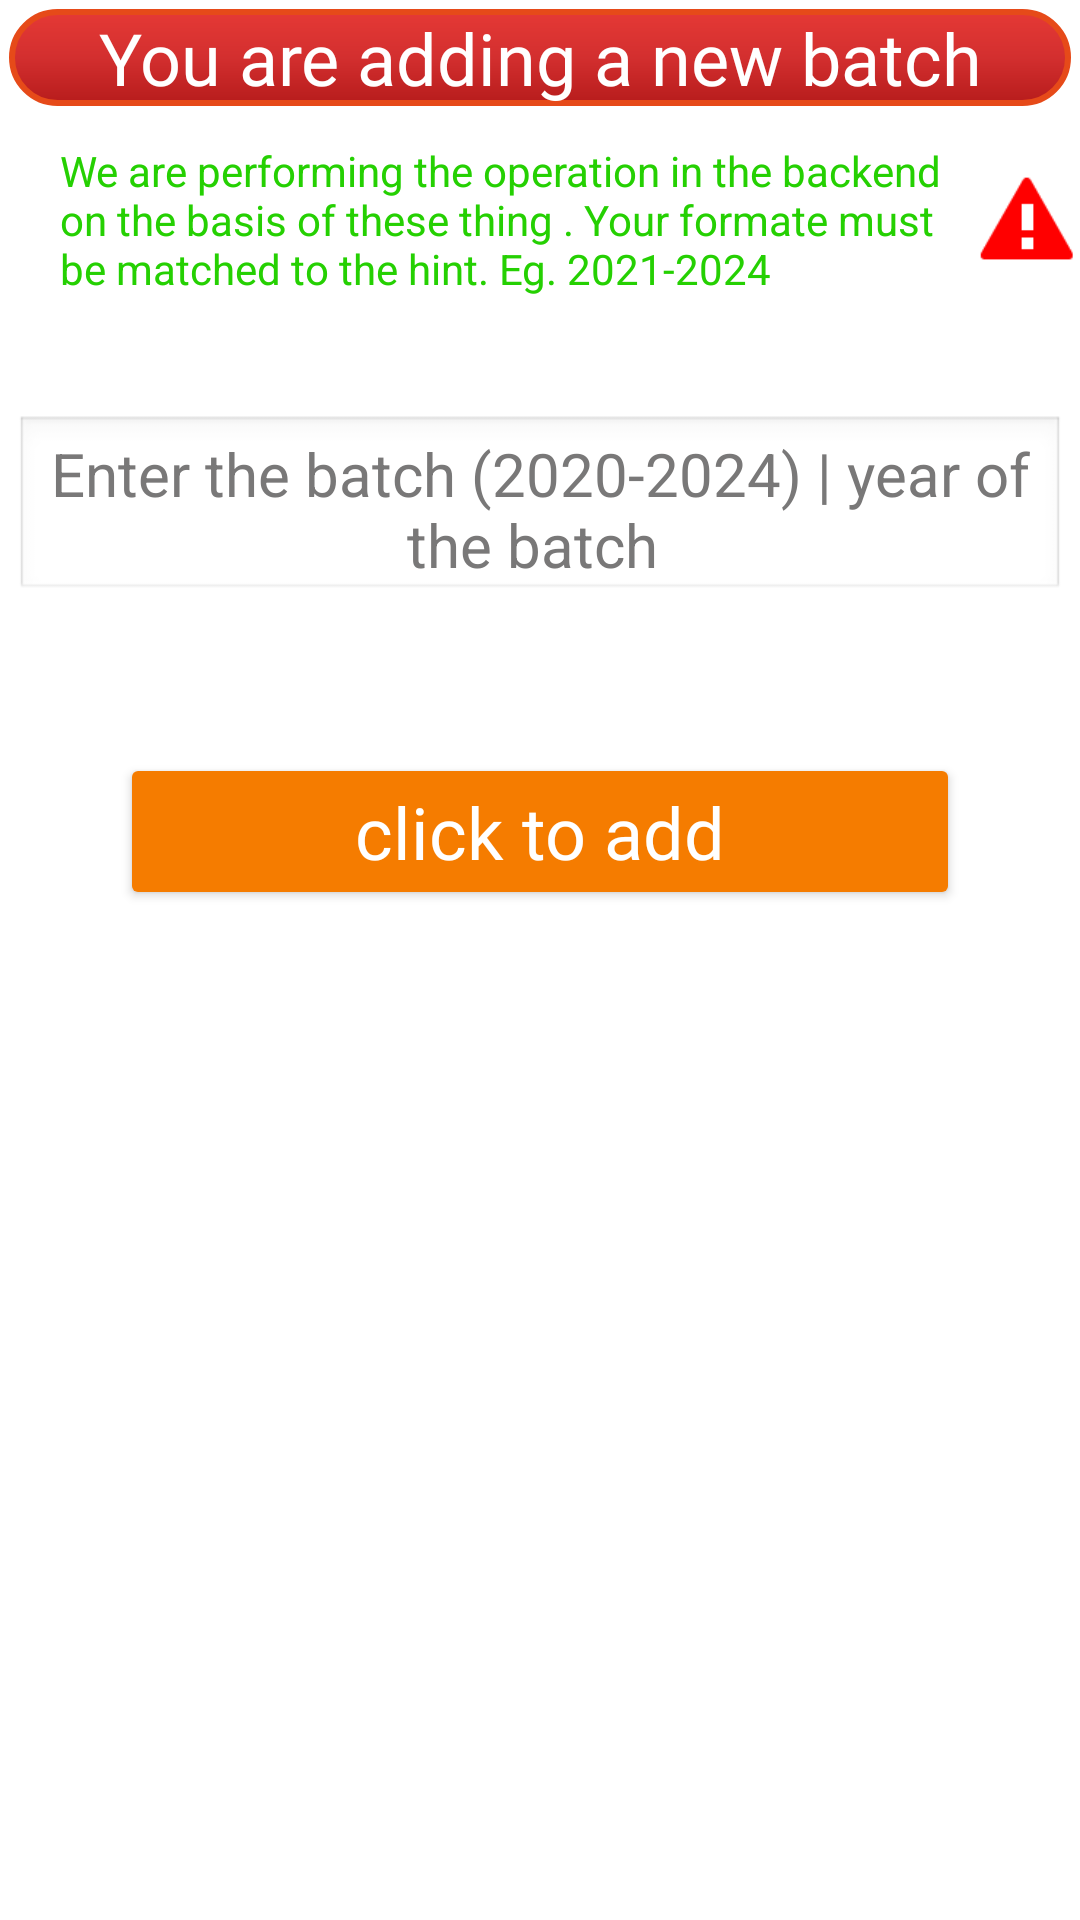

Reconstruct the res/layout file that produces this screen, plus the resources it refers to.
<!-- AndroidManifest.xml: application theme Theme.Attendance -->
<!-- res/layout/activity_add_batch.xml -->
<?xml version="1.0" encoding="utf-8"?>
<LinearLayout xmlns:android="http://schemas.android.com/apk/res/android"
    xmlns:app="http://schemas.android.com/apk/res-auto"
    xmlns:tools="http://schemas.android.com/tools"
    android:layout_width="match_parent"
    android:layout_height="match_parent"
    android:orientation="vertical"
    tools:context=".TeacherActivity.AddBatch">

    <ScrollView
        android:layout_width="match_parent"
        android:layout_height="match_parent"
        tools:ignore="SpeakableTextPresentCheck">

        <LinearLayout
            android:layout_width="match_parent"
            android:layout_height="wrap_content"
            android:orientation="vertical" >

            <TextView
                android:id="@+id/developer3"
                android:layout_width="match_parent"
                android:layout_height="wrap_content"
                android:layout_margin="3dp"
                android:background="@drawable/text_bg"
                android:fontFamily="@font/baloo_bhai"
                android:text="You are adding a new batch"
                android:textAlignment="center"
                android:textColor="#FFFFFF"
                android:textSize="24sp" />

            <LinearLayout
                android:id="@+id/noticeLayout34323"
                android:layout_width="match_parent"
                android:layout_height="match_parent"
                android:layout_marginBottom="20dp"
                android:gravity="center"
                android:orientation="horizontal">

                <TextView
                    android:id="@+id/textVie232332w"
                    android:layout_width="wrap_content"
                    android:layout_height="wrap_content"
                    android:layout_marginLeft="10dp"
                    android:layout_weight="1"
                    android:paddingLeft="10dp"
                    android:text="We are performing the operation in the backend on the basis of these thing . Your formate must be matched to the hint. Eg. 2021-2024"
                    android:textColor="#25D002" />

                <ImageView
                    android:id="@+id/image2323View"
                    android:layout_width="70dp"
                    android:layout_height="70dp"
                    android:layout_weight="1"
                    android:src="@android:drawable/stat_sys_warning"
                    app:tint="#FF0000" />
            </LinearLayout>

            <EditText
                android:id="@+id/tBatchName"
                android:layout_width="match_parent"
                android:layout_height="wrap_content"
                android:layout_marginLeft="5dp"
                android:layout_marginTop="10dp"
                android:layout_marginRight="5dp"
                android:layout_marginBottom="10dp"
                android:background="@android:drawable/edit_text"
                android:ems="40"
                android:hint="Enter the batch (2020-2024) | year of the batch "
                android:inputType="textMultiLine|textPersonName"
                android:paddingTop="6dp"
                android:paddingBottom="6dp"
                android:singleLine="true"
                android:textAlignment="center"
                android:textColor="#252525"
                android:textColorHint="#797878"
                android:textSize="20sp"
                tools:ignore="TouchTargetSizeCheck" />

            <Button
                android:id="@+id/tInsertBatch"
                android:layout_width="match_parent"
                android:layout_height="wrap_content"
                android:layout_gravity="center"
                android:layout_margin="40dp"
                android:backgroundTint="@color/textColor"
                android:textAllCaps="false"
                android:fontFamily="@font/baloo_bhai"
                android:paddingLeft="10dp"
                android:paddingRight="10dp"
                android:text="click to add"
                android:textAlignment="center"
                android:textColor="#FFFFFF"
                android:textSize="24sp" />
        </LinearLayout>
    </ScrollView>
</LinearLayout>
<!-- resources referenced by this layout -->
<resources>
  <color name="textColor">#F57C00</color>
  <!-- drawable text_bg (drawable) -->
  <?xml version="1.0" encoding="utf-8"?>
  <shape xmlns:android="http://schemas.android.com/apk/res/android">
  
      <gradient
          android:startColor="#E53935"
          android:centerColor="#D32F2F"
          android:endColor="#B71C1C" android:angle="-45"
          />
      <corners
          android:radius="30dp"
          />
      <stroke
          android:width="2dp"
          android:color="#E64A19"/>
  </shape>
  <style name="Theme.Attendance" parent="Theme.MaterialComponents.DayNight.DarkActionBar">
          
          <item name="colorPrimary">@color/purple_500</item>
          <item name="colorPrimaryVariant">@color/purple_700</item>
          <item name="colorOnPrimary">@color/white</item>
          
          <item name="colorSecondary">@color/teal_200</item>
          <item name="colorSecondaryVariant">@color/teal_700</item>
          <item name="colorOnSecondary">@color/black</item>
          
          <item name="android:statusBarColor" tools:targetApi="l">?attr/colorPrimaryVariant</item>
          
      </style>
  <color name="purple_500">#FF6200EE</color>
  <color name="purple_700">#FF3700B3</color>
  <color name="white">#FFFFFFFF</color>
  <color name="teal_200">#FF03DAC5</color>
  <color name="teal_700">#FF018786</color>
  <color name="black">#FF000000</color>
</resources>
